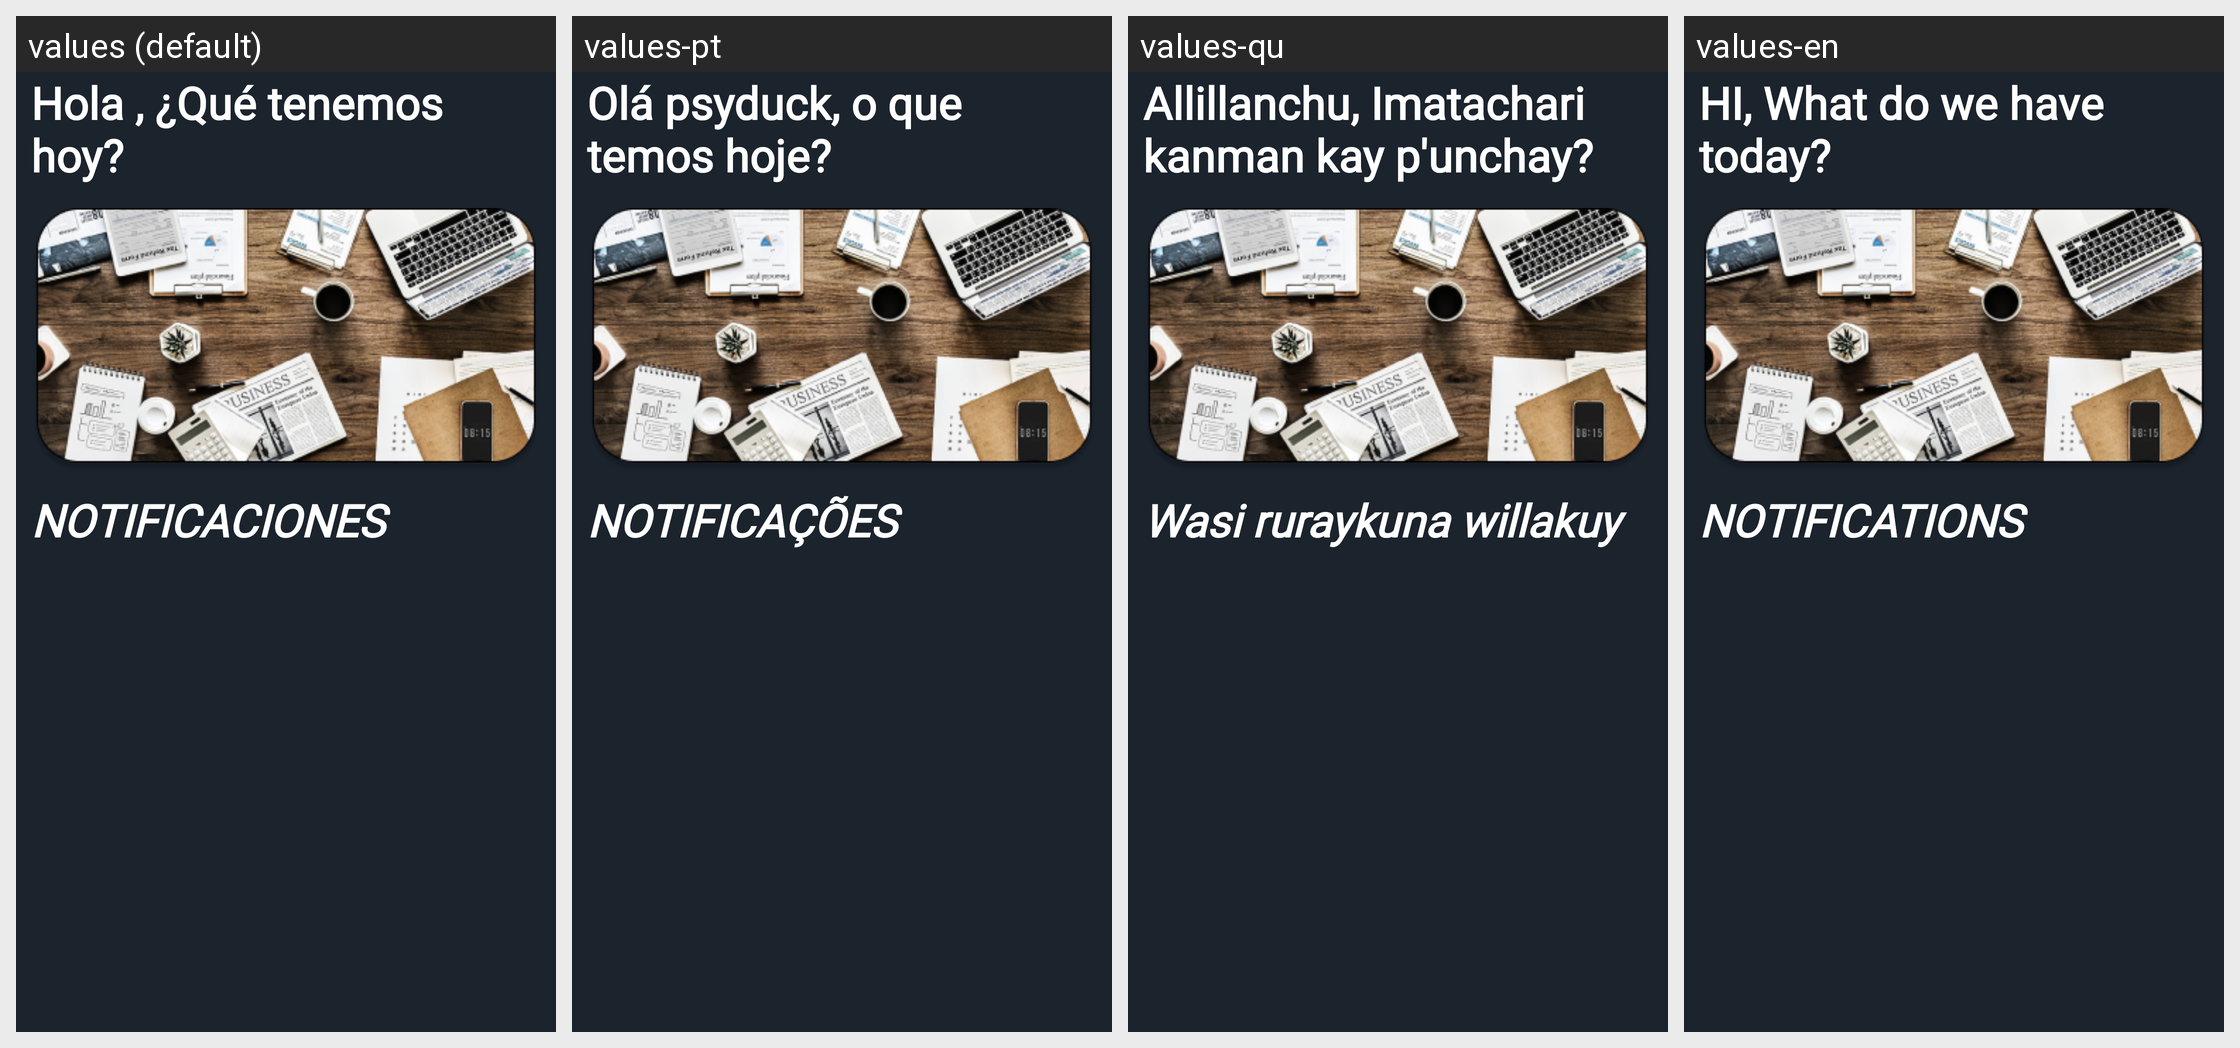

Here is an Android app screen in its default locale and in the app's own translations. Write out the translated-string differences for the strings that appear on this screen.
Android screen res/layout/fragment_bienvenida.xml rendered under 4 locales, left to right: values (default), values-pt, values-qu, values-en. Device: Nexus 5 (rendered at 1080×1920; each locale shown at half size, 540×960, under a caption strip naming it); theme Theme.ProyectoMeep.
Strings drawn on this screen, with the default value and each locale's value (text and hints the layout hard-codes, and strings that could not be matched under every locale, appear in the picture but are not listed):

logLblBienvenida
  values: Hola , ¿Qué tenemos hoy?
  values-pt: Olá psyduck, o que temos hoje?
  values-qu: Allillanchu, Imatachari kanman kay p'unchay?
  values-en: HI, What do we have today?

logLblNotificaciones
  values: NOTIFICACIONES
  values-pt: NOTIFICAÇÕES
  values-qu: Wasi ruraykuna willakuy
  values-en: NOTIFICATIONS
